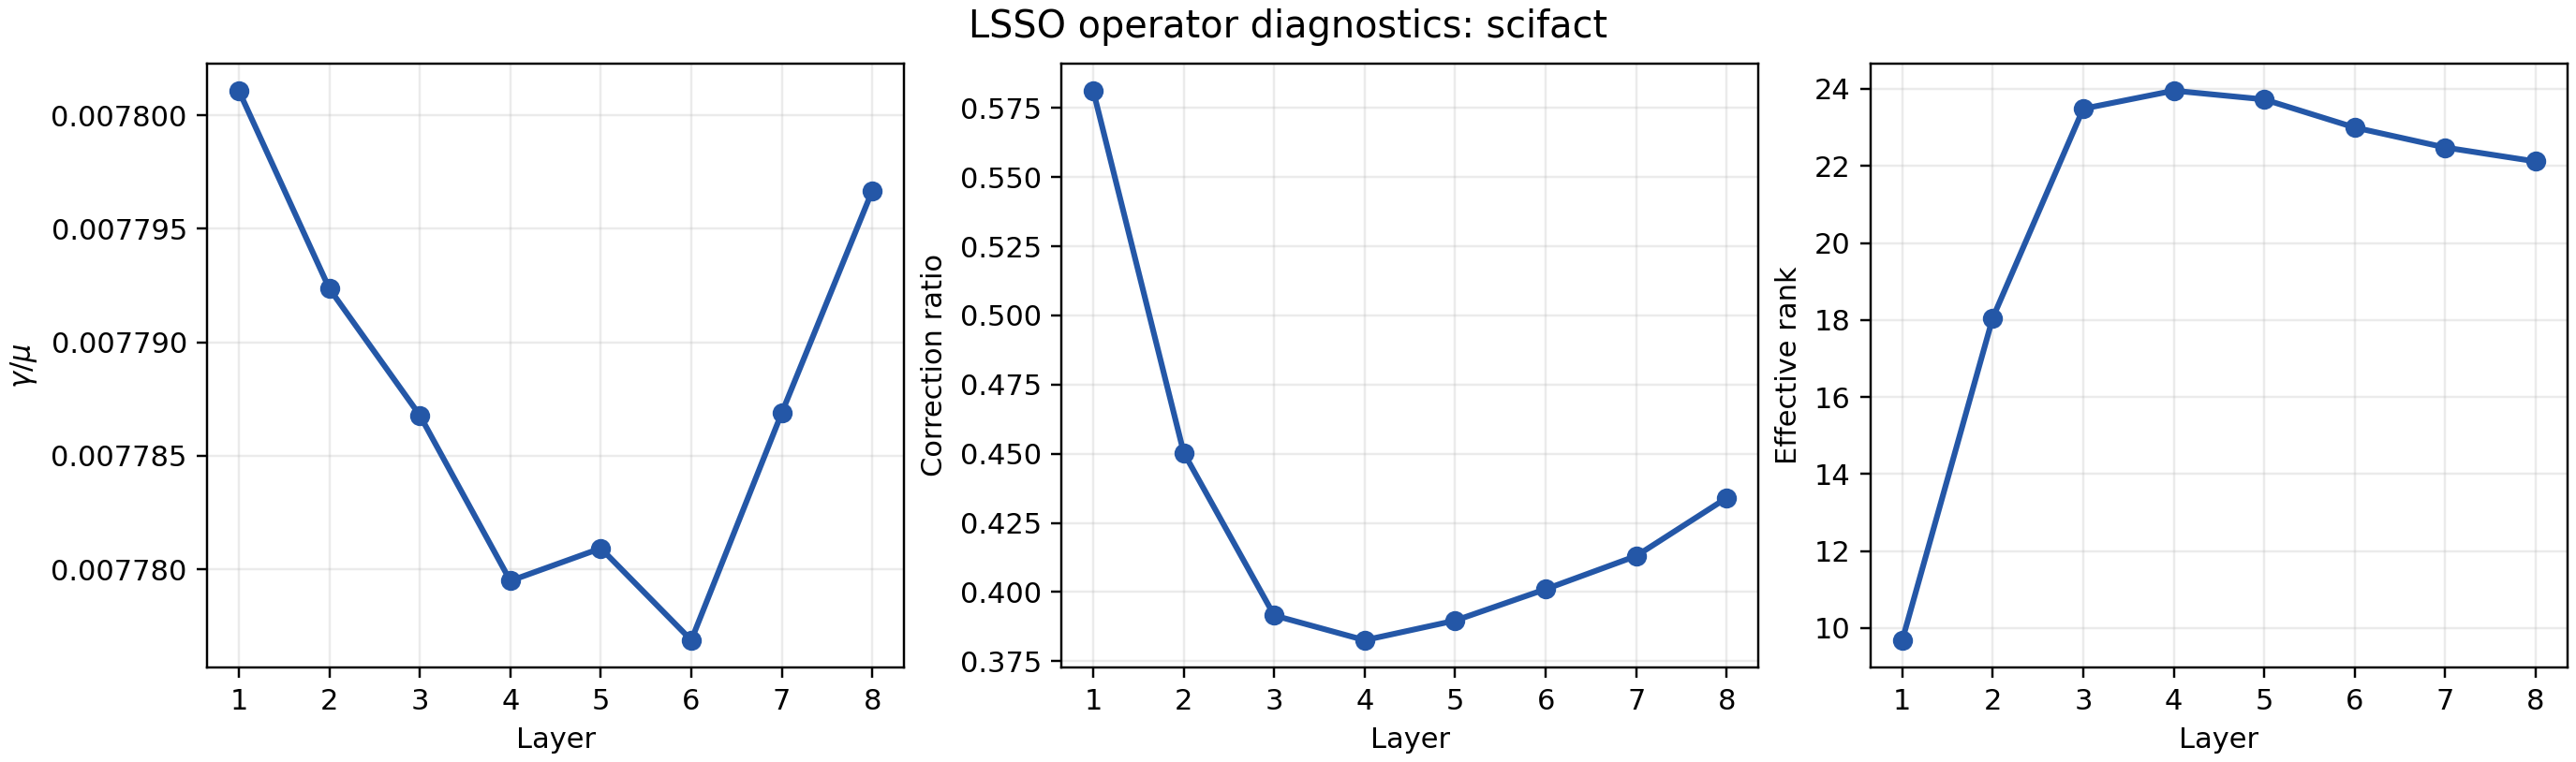

The table this chart was drawn from, first rows:
task	checkpoint	batches	layer	gamma_over_mu	correction_ratio	effective_rank
scifact	20260531-215230_bertstyle_retr_scifact_l…	8	1	0.007801	0.5812	9.684
scifact	20260531-215230_bertstyle_retr_scifact_l…	8	2	0.007792	0.4504	18.05
scifact	20260531-215230_bertstyle_retr_scifact_l…	8	3	0.007787	0.3915	23.49
scifact	20260531-215230_bertstyle_retr_scifact_l…	8	4	0.007779	0.3826	23.95
scifact	20260531-215230_bertstyle_retr_scifact_l…	8	5	0.007781	0.3897	23.73
scifact	20260531-215230_bertstyle_retr_scifact_l…	8	6	0.007777	0.401	23
scifact	20260531-215230_bertstyle_retr_scifact_l…	8	7	0.007787	0.413	22.48
scifact	20260531-215230_bertstyle_retr_scifact_l…	8	8	0.007797	0.434	22.12
